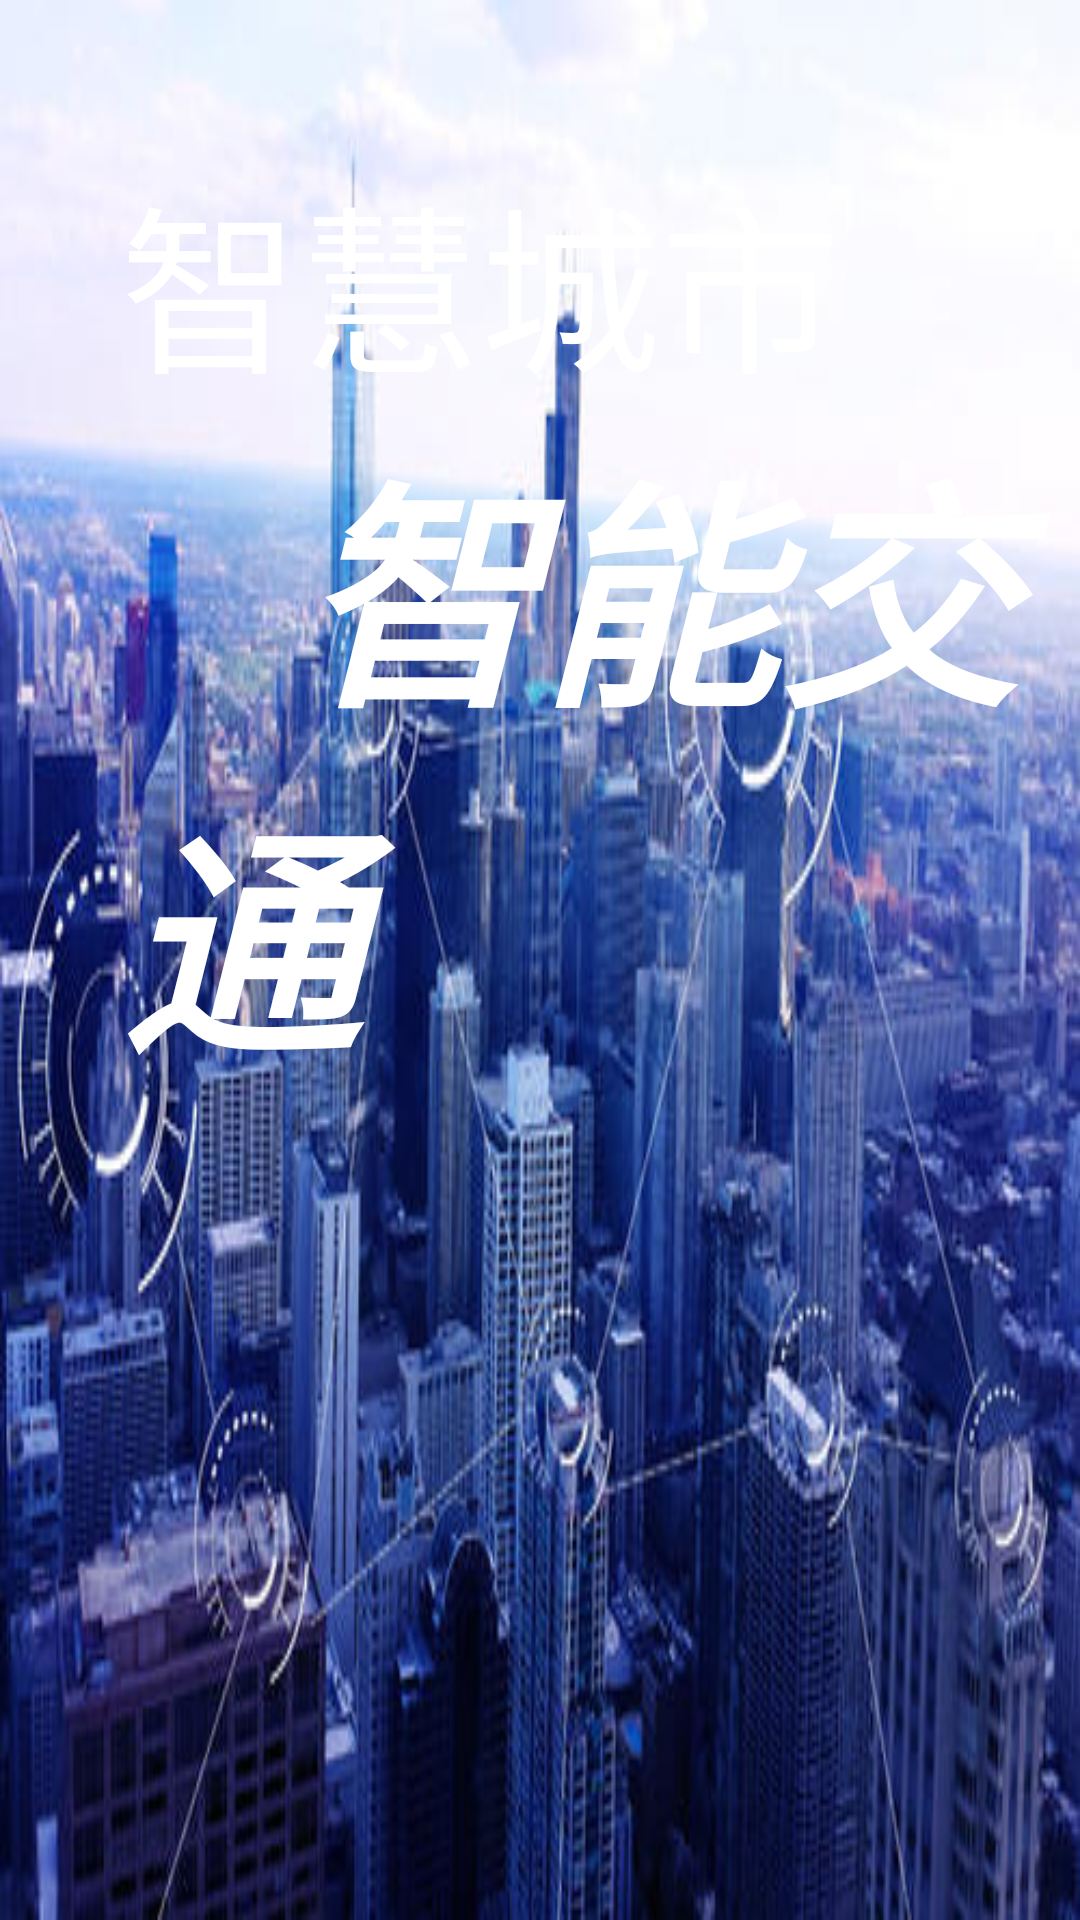

Android layout source for this screen:
<!-- AndroidManifest.xml: application theme AppTheme -->
<!-- res/layout/error3.xml -->
<?xml version="1.0" encoding="utf-8"?>

<LinearLayout xmlns:android="http://schemas.android.com/apk/res/android"
    xmlns:app="http://schemas.android.com/apk/res-auto"
    xmlns:tools="http://schemas.android.com/tools"
    android:layout_width="match_parent"
    android:layout_height="match_parent"
    tools:context=".error3"
    android:background="@drawable/city"
    android:alpha="100"
    android:orientation="vertical">

    <TextView
        android:layout_width="match_parent"
        android:layout_height="wrap_content"
        android:text="智慧城市"
        android:textColor="#fff"

        android:textSize="60sp"
        android:layout_marginTop="50dp"
        android:layout_marginLeft="40dp"/>

    <TextView
        android:layout_width="match_parent"
        android:layout_height="wrap_content"
        android:text="   智能交通"
        android:textColor="#fff"
        android:textStyle="italic|bold"
        android:textSize="80sp"
        android:layout_marginLeft="40dp"/>

</LinearLayout>
<!-- resources referenced by this layout -->
<resources>
  <!-- drawable city: jpg bitmap (drawable, 43613 bytes) -->
  <style name="AppTheme" parent="Theme.AppCompat.Light.NoActionBar">
          
          <item name="colorPrimary">@color/colorPrimary</item>
          <item name="colorPrimaryDark">@color/colorPrimaryDark</item>
          <item name="colorAccent">@color/colorAccent</item>
      </style>
  <!-- not gathered from this repository: default colours our renderer supplied (Android Studio template values) -->
  <color name="colorPrimary">#FF6200EE</color>
  <color name="colorPrimaryDark">#FF3700B3</color>
  <color name="colorAccent">#FF03DAC5</color>
</resources>
